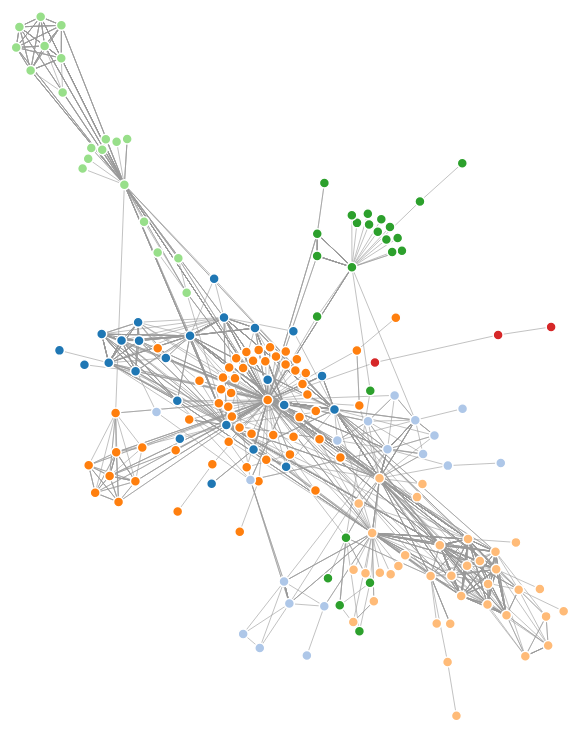
D3 v4 page, settled after 480 driven frames (8 s of simulated time); the page loaded 1 data file(s).



var margin = { top: 80, right: 0, bottom: 10, left: 80,},
    
    width = 1120, 
	height = 1120;


    var x = d3.scaleBand().range([0, width]),
    //y = d3.scaleBand().range([0, height]),
    z = d3.scaleLinear().domain([0, 4]).clamp(true), //set the domain of the color scale, clamping the output range to the range [0, 1]
    c = d3.scaleOrdinal(d3.schemeCategory10);    //set the color scale
    
var svg = d3.select("body").append("svg")
    .attr("width", width + margin.left + margin.right)
    .attr("height", height + margin.top + margin.bottom)
    .style("margin-left", -margin.left + "px")
  .append("g")
    .attr("transform", "translate(" + margin.left + "," + margin.top + ")");

//setting up the color for the nodes

var color = d3.scaleOrdinal(d3.schemeCategory20);
var simulation = d3.forceSimulation()
    .force("link", d3.forceLink().id(function(d) { return d.id; })) //id() returns the id of the node
    .force("charge", d3.forceManyBody()) //
    .force("center", d3.forceCenter(width / 2, height / 2)); //the force is applied to the center of the svg

    function dragstarted(d) {
  if (!d3.event.active) simulation.alphaTarget(0.3).restart(); // simulation is restarted to make sure the nodes don't move when the user is dragging them
  d.fx = d.x; //set the fixed x position of the node to the current x position
  d.fy = d.y; //set the fixed y position of the node to the current y position
}

function dragged(d) {
  d.fx = d3.event.x; //set the fixed x position of the node to the current x position
  d.fy = d3.event.y; //set the fixed y position of the node to the current y position
}

function dragended(d) {
  if (!d3.event.active) simulation.alphaTarget(0);
  d.fx = null; //set the fixed x position of the node to null
  d.fy = null; //set the fixed y position of the node to null
}

var node, link;
d3.json("periogdbrhein.json", function(error, graph) {
if (error) throw error;
function transitionToMatrix() {

    var matrix = [],
      nodes = graph.nodes,
      n = nodes.length;

  // Compute index per node.
  nodes.forEach(function(node, i) {
    node.index = i;
    node.count = 0;
    matrix[i] = d3.range(n).map(function(j) { return {x: j, y: i, z: 0}; }); //initialize the matrix x,y,z, where z is the count of the number of times the two characters appear in the same chapter, x and y are the indices of the characters                                                                       
    });

  // Convert links to matrix; count character occurrences.
  //set a constant value for the number of times the two characters appear in the same chapter


  var weight = 1;
  graph.links.forEach(function(link) { 
    matrix[link.source][link.target].z += weight; //increment the count of the number of times the two characters appear in the same chapter
    matrix[link.target][link.source].z += weight; //increment the count of the number of times the two characters appear in the same chapter
    matrix[link.source][link.source].z += weight; //increment the count of the number of times the character appears in the book
    matrix[link.target][link.target].z += weight; //increment the count of the number of times the character appears in the book
    nodes[link.source].count += weight;  //increment the count of the number of times the character appears in the book
    nodes[link.target].count += weight;  //increment the count of the number of times the character appears in the book
  });
   //print the count of z

//     console.log(nodes);


  // Precompute the orders.
  var orders = {
    label: d3.range(n).sort(function(a, b) { return d3.ascending(nodes[a].label, nodes[b].label); }),
    count: d3.range(n).sort(function(a, b) { return nodes[b].count - nodes[a].count; }), // subtracting the count of the two characters to get the order of the characters
    group: d3.range(n).sort(function(a, b) { return nodes[b].group - nodes[a].group; }) // subtracting the group of the two characters to get the order of the characters, if the characters are in the same group, the order is the same, difference is 0
  };


  // The default sort order.
  x.domain(orders.label);
  //set the domain of the y scale as the reverse of the domain of the x scale
    //y.domain(orders.label.map(function(d) { return nodes[d].label; }));

console.log(matrix[1][0].y)
console.log(orders.label);
  
  const newsvg = svg.append("rect")
      .attr("class", "background")
      .attr("width", width)
      .attr("height", height);


  var row = svg.selectAll(".row")
      .data(matrix)
    .enter().append("g")
      .attr("class", "row")
      .attr("transform", function(d, i) { return "translate(0," + x(i) + ")"; }) //set the y position of the row to the position of the character in the x scale
      .each(row);

  row.append("line")
      .attr("x2", width);

//label the rows
  row.append("text")
      .attr("x", -6)
      .attr("y", x.bandwidth() / 2) //set the y position of the text
      .attr("dy", ".32em") 
      .attr("text-anchor", "end")
      //set font size
        .style("font-size", "3.5px")
      .text(function(d, i) { return nodes[i].label; });

  var column = svg.selectAll(".column")
      .data(matrix)
    .enter().append("g")
      .attr("class", "column")
      .attr("transform", function(d, i) { return "translate(" + x(i) + ")rotate(-90)"; });

  column.append("line")
      .attr("x1", -width);

  column.append("text")
      .attr("x", 6)
      .attr("y", x.bandwidth() / 2)
      .attr("dy", ".32em")
      .attr("text-anchor", "start")
        //set font size
            .style("font-size", "3.5px")
      .text(function(d, i) { return nodes[i].label; });

      var reordering = document.getElementById("reordering");
    reordering.style.visibility = "visible"; //make the reordering dropdown visible

  function row(row) {
    var cell = d3.select(this).selectAll(".cell") //select all the cells in the row
        .data(row.filter(function(d) { return d.z; })) //filter out the cells with a count of 0
      .enter().append("rect") //append a rect for each cell
        .attr("class", "cell")  //set the class of the cell to cell
        .attr("x", function(d) { return x(d.x); }) //set the x position of the cell to the position of the character in the x scale
        .attr("width", x.bandwidth())
        .attr("height", x.bandwidth())
        .style("fill-opacity", function(d) { return z(d.z); })
        

        .style("fill", function(d) { return nodes[d.x].group == nodes[d.y].group ? c(nodes[d.x].group) : null; }) 
        .on("mouseover", mouseover)
        .on("mouseout", mouseout);
  }

  //print the third rectangle in the first row
  console.log(d3.selectAll(".row").data()[0][8]); // the source character is 0, the target character is 8, the count is 1 
  //print the position of the third rectangle in the first row
  console.log(x(d3.selectAll(".row").data()[0][8].x)); // the source character is 0, the target character is 8, the count is 1


  function mouseover(p) {
    d3.selectAll(".row text").classed("active", function(d, i) { return i == p.y; }); //set the class of the text in the row to active
    d3.selectAll(".column text").classed("active", function(d, i) { return i == p.x; }); //set the class of the text in the column to active
    //increase the font size of the text in the particular row and column
    d3.selectAll(".row text").style("font-size", function(d, i) { return i == p.y ? "10px" : "3.5px"; }); //if the text is in the row that is being hovered over, set the font size to 10px, otherwise set it to 3.5px
    d3.selectAll(".column text").style("font-size", function(d, i) { return i == p.x ? "10px" : "3.5px"; }); //if the text is in the column that is being hovered over, set the font size to 10px, otherwise set it to 3.5px
    //increase the size of the cell
    d3.selectAll(".cell").attr("width", function(d) { return d.x == p.x && d.y == p.y ? x.bandwidth() * 1.5 : x.bandwidth(); }); //if the cell is in the row and column that is being hovered over, set the width to 1.5 times the width of the cell, otherwise set it to the width of the cell
    d3.selectAll(".cell").attr("height", function(d) { return d.x == p.x && d.y == p.y ? x.bandwidth() * 1.5 : x.bandwidth(); }); //if the cell is in the row and column that is being hovered over, set the height to 1.5 times the height of the cell, otherwise set it to the height of the cell

  }

  function mouseout() {
    d3.selectAll("text").classed("active", false);
    //set the font size of the text in the particular row and column to the original size
    d3.selectAll(".row text").style("font-size", "3.5px");
    d3.selectAll(".column text").style("font-size", "3.5px");
    //set the size of the cell to the original size
    d3.selectAll(".cell").attr("width", x.bandwidth());
    d3.selectAll(".cell").attr("height", x.bandwidth());
  }

  d3.select("#order").on("change", function() {
    clearTimeout(timeout);
    order(this.value);
  });

  function order(value) {
    x.domain(orders[value]);

    var t = svg.transition().duration(2500);

    t.selectAll(".row")
        .delay(function(d, i) { return x(i) * 4; })
        .attr("transform", function(d, i) { return "translate(0," + x(i) + ")"; }) //
      .selectAll(".cell")
        .delay(function(d) { return x(d.x) * 4; })
        .attr("x", function(d) { return x(d.x); });

    t.selectAll(".column")
        .delay(function(d, i) { return x(i) * 4; })
        .attr("transform", function(d, i) { return "translate(" + x(i) + ")rotate(-90)"; });
  }

  var timeout = setTimeout(function() {
    order("group");
    d3.select("#order").property("selectedIndex", 2).node().focus();
  }, 5000);
  return{
    matrix: matrix,
    column: column,
    row: row,
    newsvg: newsvg,
    reordering: reordering};
}


  function transitionToNode(){
  var link = svg.append("g")
      .attr("class", "links")
    .selectAll("line")
    .data(graph.links)
    .enter().append("line")
      .attr("stroke-width", 1); //d.value = 3, please find out what the weight is

  var node = svg.append("g")
      .attr("class", "nodes")
    .selectAll("circle")
    .data(graph.nodes)
    .enter().append("circle")
    .attr("r", 5)
    .attr("fill", function(d) { return color(d.group); })
    
    //.attr("fill", "red") //if you want to use the same color for all nodes
      .call(d3.drag()
          .on("start", dragstarted)
          .on("drag", dragged)
          .on("end", dragended))
    //mouseover function to highlight the node and its neighbors
    .on("mouseover", function(d) {
      //highlight the node
      d3.select(this).attr("r", 10);
      //highlight the neighbors
      link.style("stroke", function(l) {
        if (l.source === d || l.target === d) {
          return "red";
        } else {//if the node is not a neighbour, return original color
          return l.stroke;
        }
      });
    })
    //mouseout function to unhighlight the node and its neighbors
    .on("mouseout", function(d) {
      //unhighlight the node
      d3.select(this).attr("r", 5);
      //unhighlight the neighbors
      link.style("stroke", function(l) {
        return l.stroke;
      });
    });
    //add tooltip of the label and description of the node, each in separate lines
    node.append("title")
    .html(function(d) { return `<strong>label:</strong> ${d.label}\n<strong>Desc:</strong> ${d.description}`; });

  simulation
      .nodes(graph.nodes)
      .on("tick", ticked);

  simulation.force("link")
      .links(graph.links);
  

  function ticked() { //function to update the position of the nodes and links
    link
        .attr("x1", function(d) { return d.source.x; }) //d.source.x = x coordinate of the source node
        .attr("y1", function(d) { return d.source.y; })  //d.source.y = y coordinate of the source node
        .attr("x2", function(d) { return d.target.x; }) //d.target.x = x coordinate of the target node
        .attr("y2", function(d) { return d.target.y; }); //d.target.y = y coordinate of the target

    node
        .attr("cx", function(d) { return d.x; })  //d.x = x coordinate of the node
        .attr("cy", function(d) { return d.y; }); //d.y = y coordinate of the node
  }

return {link: link, node: node};
    }

const toggleButton = d3.select("#toggle-btn");

const {matrix, column, row, newsvg, reordering} = transitionToMatrix();
column.attr("opacity", 0)
row.attr("opacity", 0)
newsvg.attr("opacity", 0)
reordering.style.visibility = "hidden";
console.log(matrix)

const {link, node} = transitionToNode()
toggleButton.text("Start Transition");
var newNode = node.clone(true);
newNode.attr("opacity", 0)
//clone the link
var newLink = link.clone(true);
newLink.attr("opacity", 0)

var newLink2 = link.clone(true);
newLink2.attr("opacity", 0) 

toggleButton.on("click", function() {
 // toggleButton.text("Toggle to Matrix View");
const currentState = toggleButton.text();

//toggle between the two views
if (currentState === "Start Transition") {
//remove the matrix view
column.transition().delay(1000).ease(d3.easeLinear).attr("opacity", 0)
row.transition().delay(1000).ease(d3.easeLinear).attr("opacity", 0)
newsvg.transition().delay(1000).ease(d3.easeLinear).attr("opacity", 0)
reordering.style.visibility = "hidden";


//add the node view
node.transition().duration(4000)
.attr("cx", function(d) { return d.x; })  //d.x = x coordinate of the node
.attr("cy", function(d) { return d.y; }) //d.y = y coordinate of the node
.attr("opacity", 1)


link.transition().duration(4000)
.attr("x1", function(d) { return d.source.x; }) //d.source.x = x coordinate of the source node
.attr("y1", function(d) { return d.source.y; })  //d.source.y = y coordinate of the source node
.attr("x2", function(d) { return d.target.x; }) //d.target.x = x coordinate of the target node
.attr("y2", function(d) { return d.target.y; }) //d.target.y = y coordinate of the target
.attr("opacity", 1)


//add the new node view
//newNode = node.clone(true)
newNode.transition().duration(4000)
.attr("cx", function(d) { return d.x; })  //d.x = x coordinate of the node
.attr("cy", function(d) { return d.y; }) //d.y = y coordinate of the node
.attr("opacity", 0)

newLink.transition().duration(4000)
.attr("x1", function(d) { return d.source.x; }) //d.source.x = x coordinate of the source node
.attr("y1", function(d) { return d.source.y; })  //d.source.y = y coordinate of the source node
.attr("x2", function(d) { return d.target.x; }) //d.target.x = x coordinate of the target node
.attr("y2", function(d) { return d.target.y; }) //d.target.y = y coordinate of the target
.attr("opacity", 0)




toggleButton.text("Toggle to Matrix View");
console.log(node);


} else if (currentState === "Toggle to Matrix View") { 
        //var newNode = node.clone(true);
        newNode.transition()
        .attr("opacity", 1)
        .duration(4000)
        .ease(d3.easeCubicOut)
        .attr("cx", function(d, i) { return x(i); }) //move the new nodes to the first column of the matrix
        .attr("cy", function(d) { return 0; })
        .on("end", function() {
            newNode.attr("opacity", 0);
        })

        newLink.transition()
        .attr("opacity", 1)
        .duration(5000)
        .ease(d3.easeCubicOut)
        .attr("x1", function(d,p) {return x(d3.selectAll(".row").data()[d.target.index][d.source.index].x) }) //d.source.x = x coordinate of the source node
        .attr("y1", function(d,p) {return x(d3.selectAll(".row").data()[d.target.index][d.source.index].y) })  //d.source.y = y coordinate of the source node
        .attr("x2", function(d,p) {return x(d3.selectAll(".row").data()[d.target.index][d.source.index].x) }) //d.target.x = x coordinate of the target node
        .attr("y2", function(d,p) {return x(d3.selectAll(".row").data()[d.target.index][d.source.index].y) }) //d.target.y = y coordinate of the target
        .on("end", function() {
            newLink.attr("opacity", 0);
        })


        //move original nodes to the first column of the matrix
        node.transition()
        .duration(4000)
        .ease(d3.easeCubicOut)
        .attr("cx", function(d) { return 0; })
        .attr("cy", function(d, i) { return x(i); }) //move the nodes to the first row of the matrix
        .on("end", function() {
            node.attr("opacity", 0);
        })

        //fade out the links
        link.transition()
        .duration(5000)
        .ease(d3.easeCubicOut)
        .attr("x1", function(d,p) {return x(d3.selectAll(".row").data()[d.source.index][d.target.index].x) }) //d.source.x = x coordinate of the source node
        .attr("y1", function(d,p) {return x(d3.selectAll(".row").data()[d.source.index][d.target.index].y) })
        .attr("x2", function(d,p) {return x(d3.selectAll(".row").data()[d.source.index][d.target.index].x) })
        .attr("y2", function(d,p) {return x(d3.selectAll(".row").data()[d.source.index][d.target.index].y) })
        .on("end", function() {
            link.attr("opacity", 0);
        })

        //add the matrix view
        row.transition()
        .duration(4000)
        .ease(d3.easeCubicOut)
        .on("end", function() {
            row.attr("opacity", 1);
        });

    column.transition()
        .duration(4000)
        .ease(d3.easeCubicOut)
        .on("end", function() {
            column.attr("opacity", 1);
        })

    //print the cell corresponding to the link
    
    

    newsvg.transition()
        .duration(2000)
        //.ease(d3.easeCubicOut)
       .attr("opacity", 1)

    reordering.style.visibility = "visible";

    toggleButton.text("Toggle to Node View");
}

else if (currentState === "Toggle to Node View"){
  column.transition().delay(1000).ease(d3.easeLinear).attr("opacity", 0)
row.transition().delay(1000).ease(d3.easeLinear).attr("opacity", 0)
newsvg.transition().delay(1000).ease(d3.easeLinear).attr("opacity", 0)
reordering.style.visibility = "hidden";

//add the new node view
//newNode = node.clone(true)
newNode.transition().duration(4000)
.attr("cx", function(d) { return d.x; })  //d.x = x coordinate of the node
.attr("cy", function(d) { return d.y; }) //d.y = y coordinate of the node
.attr("opacity", 1)

newLink.transition().duration(4000)
.attr("x1", function(d) { return d.source.x; }) //d.source.x = x coordinate of the source node
.attr("y1", function(d) { return d.source.y; })  //d.source.y = y coordinate of the source node
.attr("x2", function(d) { return d.target.x; }) //d.target.x = x coordinate of the target node
.attr("y2", function(d) { return d.target.y; }) //d.target.y = y coordinate of the target
.attr("opacity", 1)



//add the node view
node.transition().duration(4000)
.attr("cx", function(d) { return d.x; })  //d.x = x coordinate of the node
.attr("cy", function(d) { return d.y; }) //d.y = y coordinate of the node
.attr("opacity", 1)


link.transition().duration(4000)
.attr("x1", function(d) { return d.source.x; }) //d.source.x = x coordinate of the source node
.attr("y1", function(d) { return d.source.y; })  //d.source.y = y coordinate of the source node
.attr("x2", function(d) { return d.target.x; }) //d.target.x = x coordinate of the target node
.attr("y2", function(d) { return d.target.y; }) //d.target.y = y coordinate of the target
.attr("opacity", 1)



toggleButton.text("Toggle to Matrix View");
}

});

});




### data: periogdbrhein.json
{
 "nodes": [
  {
   "id": 0,
   "label": "Thénardier",
   "description": "Thénardier, innkeeper in Montfermeil, ak…",
   "group": 4
  },
  {
   "id": 1,
   "label": "Théodule",
   "description": "Lieutenant Théodule Gillenormand, grandn…",
   "group": 5
  },
  {
   "id": 2,
   "label": "German teamster",
   "description": "German teamster",
   "group": 1
  },
  {
   "id": 3,
   "label": "Three concierges",
   "description": "Three concierges, met by Gvaroche",
   "group": 6
  },
  {
   "id": 4,
   "label": "Government troops",
   "description": "Government troops",
   "group": 6
  },
  {
   "id": 5,
   "label": "Gueulemer",
   "description": "Gueulemer, member of Patron-Minette",
   "group": 4
  },
  {
   "id": 6,
   "label": "Grantaire",
   "description": "Grantaire, Friends of the ABC skeptic",
   "group": 6
  },
  {
   "id": 7,
   "label": "Secondhand dealer",
   "description": "Secondhand dealer from whom Gavroche 'bo…",
   "group": 6
  },
  "... 173 more items"
 ],
 "links": [
  {
   "source": 123,
   "target": 115,
   "type": "Undirected",
   "id": 1,
   "label": "1.1.1"
  },
  {
   "source": 143,
   "target": 123,
   "type": "Undirected",
   "id": 2,
   "label": "1.1.1"
  },
  {
   "source": 140,
   "target": 123,
   "type": "Undirected",
   "id": 3,
   "label": "1.1.1"
  },
  {
   "source": 143,
   "target": 140,
   "type": "Undirected",
   "id": 4,
   "label": "1.1.1"
  },
  {
   "source": 179,
   "target": 123,
   "type": "Undirected",
   "id": 5,
   "label": "1.1.2"
  },
  {
   "source": 143,
   "target": 123,
   "type": "Undirected",
   "id": 6,
   "label": "1.1.2"
  },
  {
   "source": 139,
   "target": 123,
   "type": "Undirected",
   "id": 7,
   "label": "1.1.2"
  },
  {
   "source": 143,
   "target": 140,
   "type": "Undirected",
   "id": 8,
   "label": "1.1.2"
  },
  "... 1,581 more items"
 ]
}